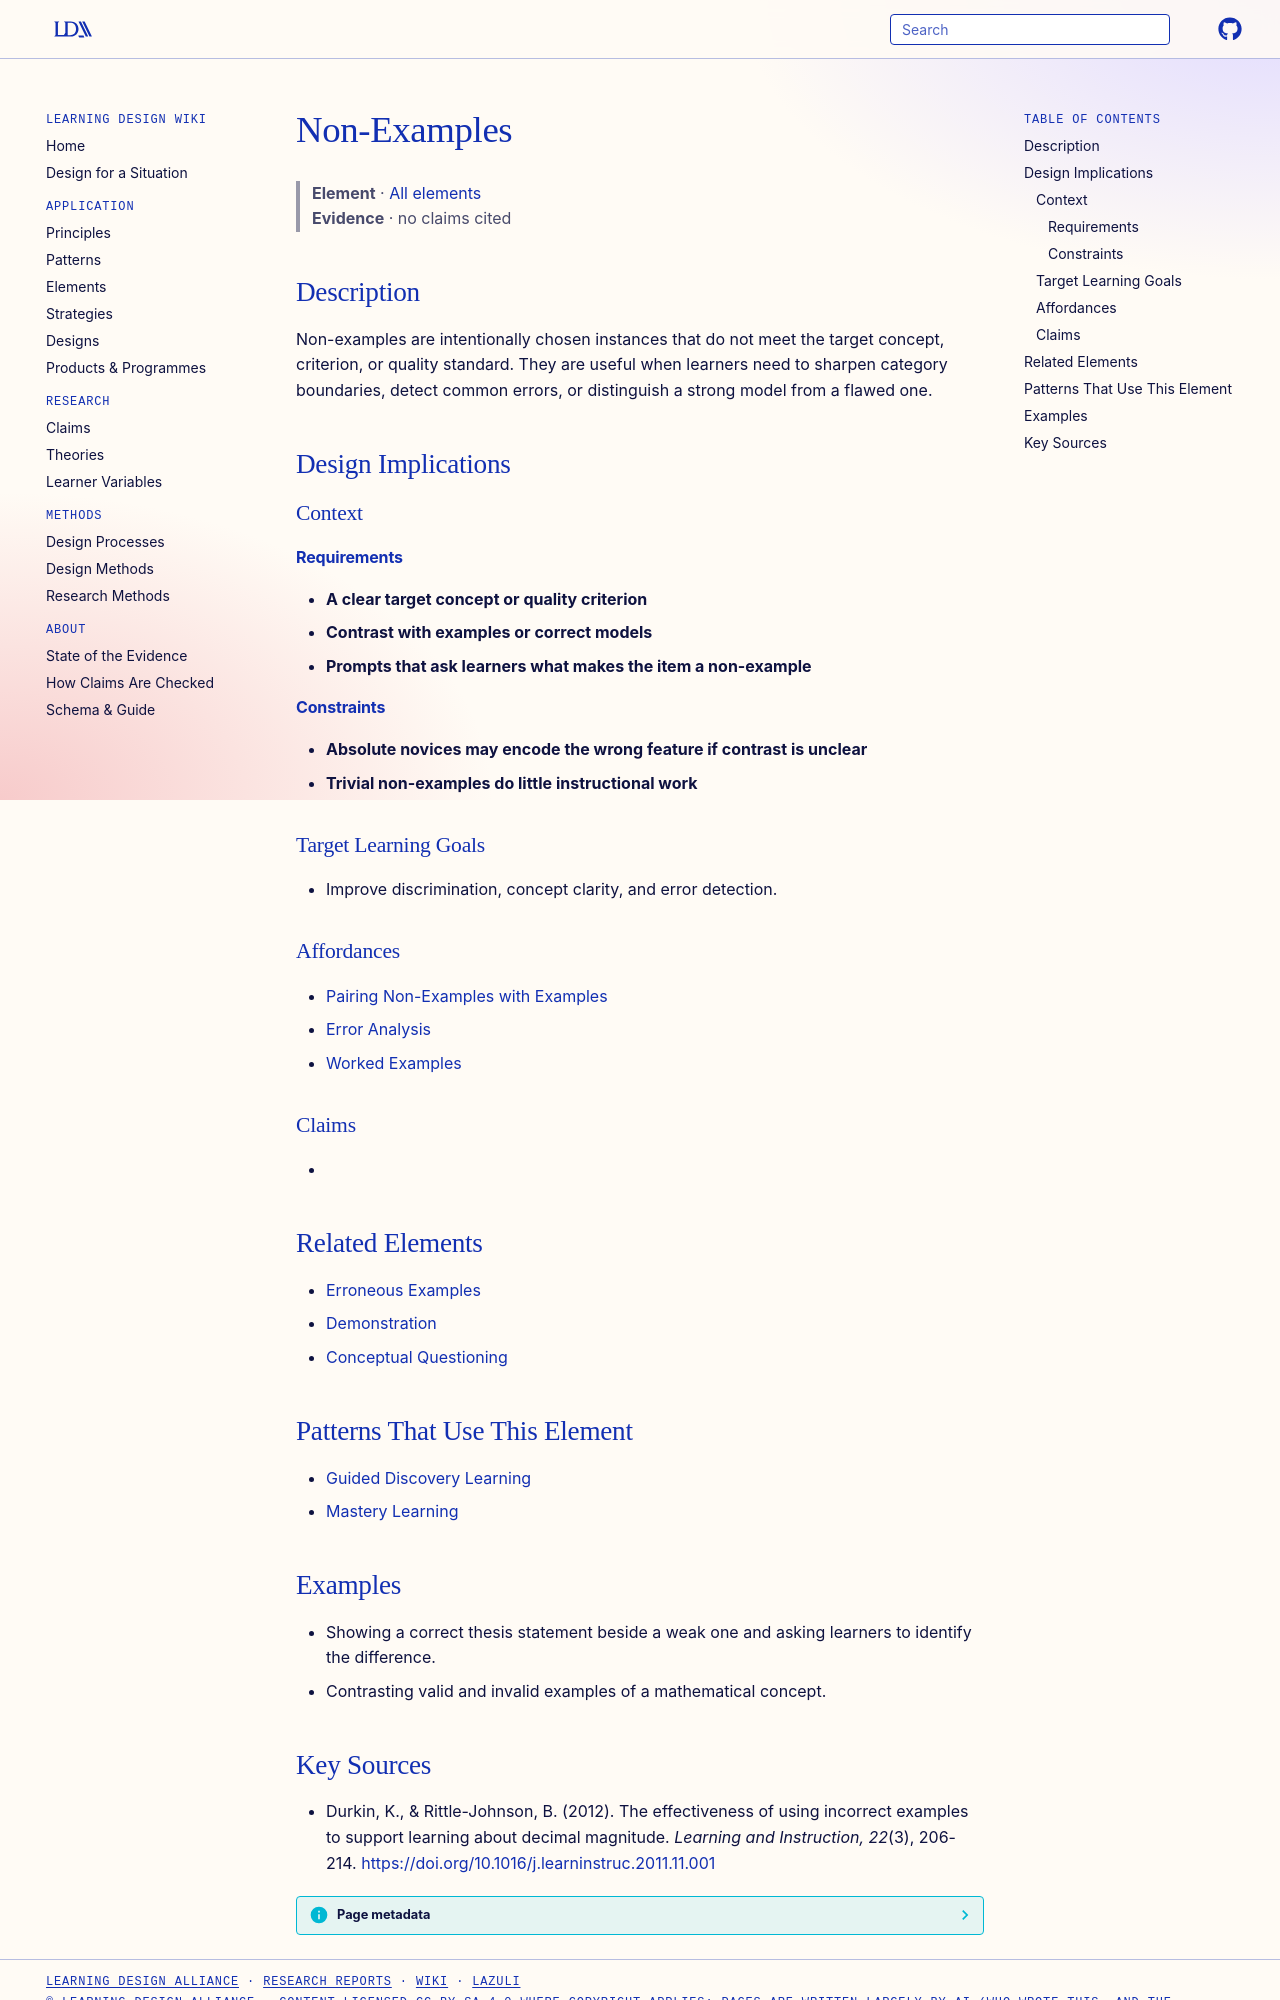

repository: Learning-Design-Alliance/learning-wiki · page: elements/non-examples/index.html · generator: mkdocs

---
type: element
id: non-examples
title: Non-Examples
description: Non-examples are intentionally chosen instances that do not meet the target concept, criterion, or quality standard.
canonical: true
status: review
generated:
  by: codex/unspecified
  at: 2026-04-08
sources:
  - id: durkin-2012
    resource: "https://doi.org/10.1016/j.learninstruc.2011.11.001"
    title: "Durkin, K., & Rittle-Johnson, B. (2012). The effectiveness of using incorrect examples to support learning about decimal magnitude. *Learning and Instruction, 22*(3), 206-214"
    author: "Durkin, K., & Rittle-Johnson, B"
---

# Non-Examples

> **Element** · [All elements](index.md)
> **Evidence** · no claims cited

## Description
Non-examples are intentionally chosen instances that do not meet the target concept, criterion, or quality standard. They are useful when learners need to sharpen category boundaries, detect common errors, or distinguish a strong model from a flawed one.

## Design Implications

### Context
#### Requirements
- **A clear target concept or quality criterion**
- **Contrast with examples or correct models**
- **Prompts that ask learners what makes the item a non-example**
#### Constraints
- **Absolute novices may encode the wrong feature if contrast is unclear**
- **Trivial non-examples do little instructional work**

### Target Learning Goals
- Improve discrimination, concept clarity, and error detection.

### Affordances
- [Pairing Non-Examples with Examples](../principles/pairing-non-examples-with-examples.md)
- [Error Analysis](../principles/error-analysis.md)
- [Worked Examples](../principles/worked-examples.md)

### Claims
<!-- Claims bearing on this element, each a link to a claim page followed by its evidence tag, e.g. [+M] -->
- 

## Related Elements
- [Erroneous Examples](erroneous-examples.md)
- [Demonstration](demonstration.md)
- [Conceptual Questioning](conceptual-questioning.md)

## Patterns That Use This Element
- [Guided Discovery Learning](../principles/inquiry-based-learning.md)
- [Mastery Learning](../patterns/mastery-learning.md)

## Examples
- Showing a correct thesis statement beside a weak one and asking learners to identify the difference.
- Contrasting valid and invalid examples of a mathematical concept.
